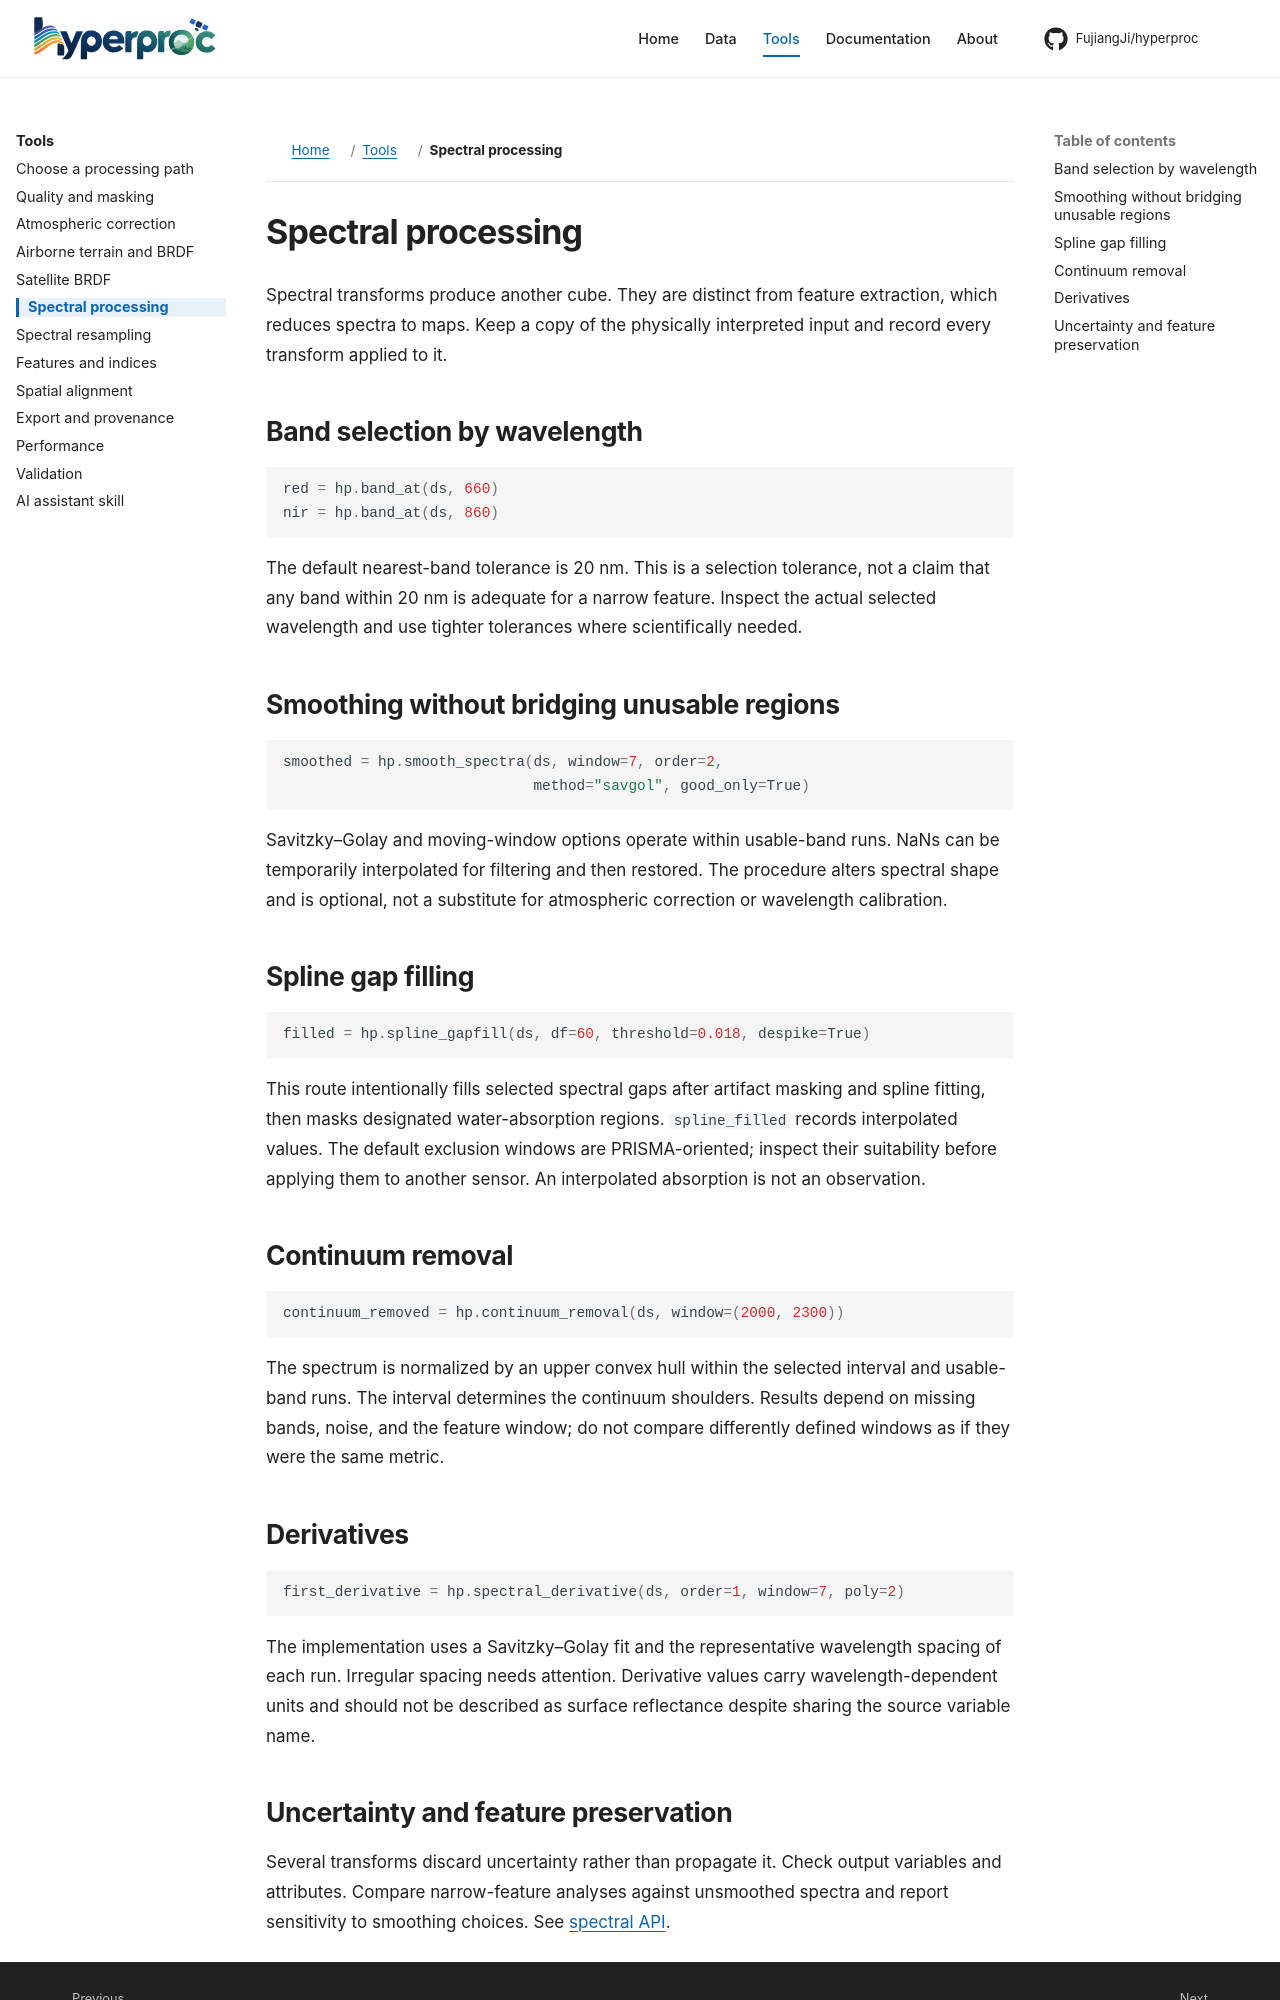

repository: FujiangJi/hyperproc · page: workflows/spectral/index.html · generator: mkdocs

# Spectral processing

Spectral transforms produce another cube. They are distinct from feature extraction, which reduces spectra to maps. Keep a copy of the physically interpreted input and record every transform applied to it.

## Band selection by wavelength

```python
red = hp.band_at(ds, 660)
nir = hp.band_at(ds, 860)
```

The default nearest-band tolerance is 20 nm. This is a selection tolerance, not a claim that any band within 20 nm is adequate for a narrow feature. Inspect the actual selected wavelength and use tighter tolerances where scientifically needed.

## Smoothing without bridging unusable regions

```python
smoothed = hp.smooth_spectra(ds, window=7, order=2,
                             method="savgol", good_only=True)
```

Savitzky–Golay and moving-window options operate within usable-band runs. NaNs can be temporarily interpolated for filtering and then restored. The procedure alters spectral shape and is optional, not a substitute for atmospheric correction or wavelength calibration.

## Spline gap filling

```python
filled = hp.spline_gapfill(ds, df=60, threshold=0.018, despike=True)
```

This route intentionally fills selected spectral gaps after artifact masking and spline fitting, then masks designated water-absorption regions. `spline_filled` records interpolated values. The default exclusion windows are PRISMA-oriented; inspect their suitability before applying them to another sensor. An interpolated absorption is not an observation.

## Continuum removal

```python
continuum_removed = hp.continuum_removal(ds, window=(2000, 2300))
```

The spectrum is normalized by an upper convex hull within the selected interval and usable-band runs. The interval determines the continuum shoulders. Results depend on missing bands, noise, and the feature window; do not compare differently defined windows as if they were the same metric.

## Derivatives

```python
first_derivative = hp.spectral_derivative(ds, order=1, window=7, poly=2)
```

The implementation uses a Savitzky–Golay fit and the representative wavelength spacing of each run. Irregular spacing needs attention. Derivative values carry wavelength-dependent units and should not be described as surface reflectance despite sharing the source variable name.
